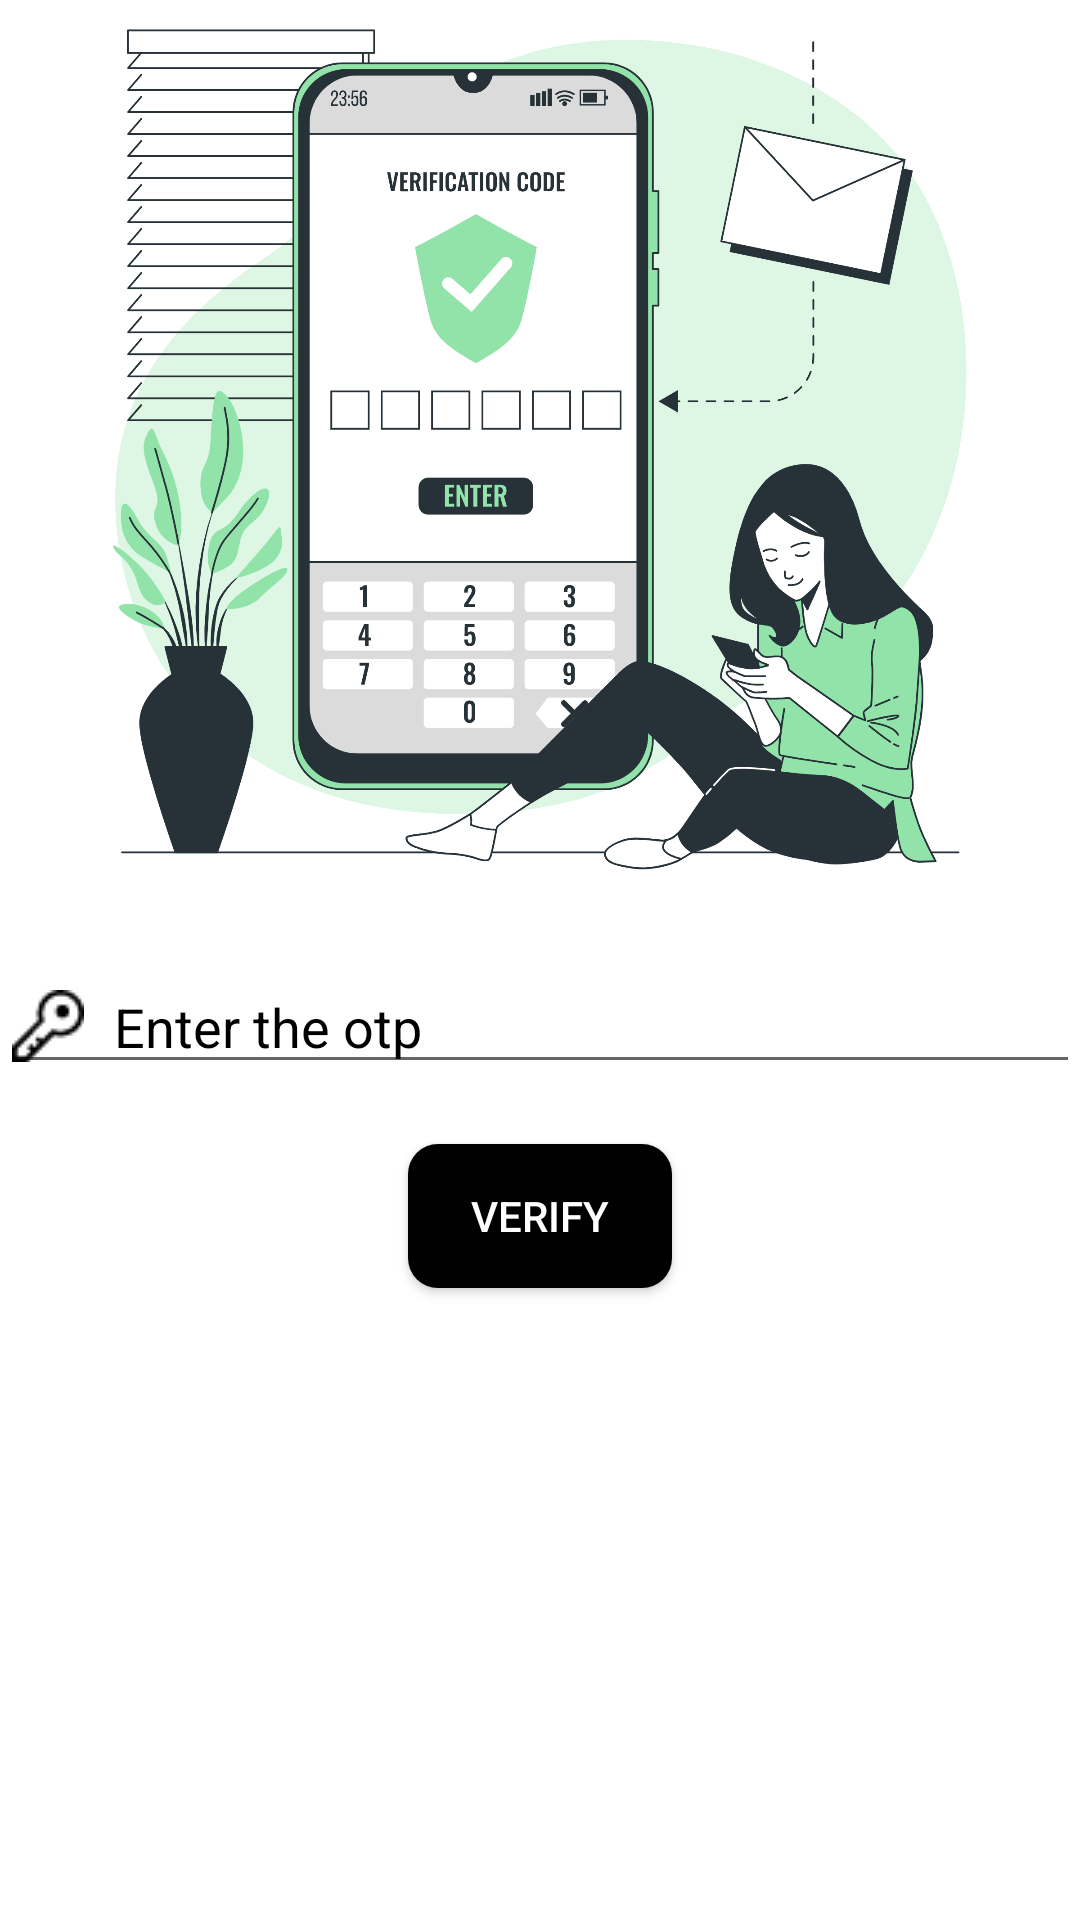

Layout XML and referenced resources for this Android screen:
<!-- AndroidManifest.xml: application theme Theme.Ola_Clone -->
<!-- res/layout/activity_otpverification.xml -->
<?xml version="1.0" encoding="utf-8"?>
<RelativeLayout xmlns:android="http://schemas.android.com/apk/res/android"
    xmlns:app="http://schemas.android.com/apk/res-auto"
    xmlns:tools="http://schemas.android.com/tools"
    android:layout_width="match_parent"
    android:layout_height="match_parent"
    android:background="@color/white"
    tools:context=".LoginandSignup.OTPVerification">

    <ImageView
        android:id="@+id/otpimage"
        android:layout_width="match_parent"
        android:layout_height="300dp"
        android:src="@drawable/enterotp"
        />

    <EditText
        android:id="@+id/otp"
        android:layout_width="match_parent"
        android:layout_height="wrap_content"
        android:drawableLeft="@drawable/password"
        android:drawablePadding="10dp"
        android:hint="Enter the otp"
        android:textColorHint="@color/black"
        android:layout_below="@id/otpimage"
        android:layout_centerHorizontal="true"
        android:layout_marginTop="20dp"
        android:inputType="number"
        android:cursorVisible="true" />
    <Button
        android:id="@+id/verify"
        android:layout_width="wrap_content"
        android:layout_height="wrap_content"
        android:layout_below="@id/otp"
        android:layout_centerHorizontal="true"
        android:layout_marginTop="20dp"
        android:background="@drawable/custombutton"
        android:text="Verify"
        android:textColor="@color/white" />

</RelativeLayout>
<!-- resources referenced by this layout -->
<resources>
  <!-- drawable custombutton (drawable) -->
  <?xml version="1.0" encoding="utf-8"?>
  <selector xmlns:android="http://schemas.android.com/apk/res/android">
      <item>
          <shape android:shape="rectangle">
              <solid
                  android:color="@color/black"
                  />
              <corners
                  android:radius="10dp"/>
          </shape>
  
      </item>
  </selector>
  <!-- drawable enterotp: png bitmap (drawable, 428827 bytes) -->
  <!-- drawable password: png bitmap (drawable, 518 bytes) -->
  <style name="Theme.Ola_Clone" parent="Theme.AppCompat.Light.NoActionBar">
          
          <item name="colorPrimary">#000000</item>
          <item name="colorPrimaryVariant">#000000</item>
          <item name="colorOnPrimary">#FFFFFF</item>
          
          <item name="colorSecondary">@color/teal_200</item>
          <item name="colorSecondaryVariant">@color/teal_700</item>
          <item name="colorOnSecondary">@color/white</item>
          
          <item name="android:statusBarColor" tools:targetApi="l">?attr/colorPrimaryVariant</item>
          
      </style>
  <!-- not gathered from this repository: default colours our renderer supplied (Android Studio template values) -->
  <color name="teal_200">#FF03DAC5</color>
  <color name="teal_700">#FF018786</color>
  <color name="black">#FF000000</color>
  <color name="white">#FFFFFFFF</color>
</resources>
